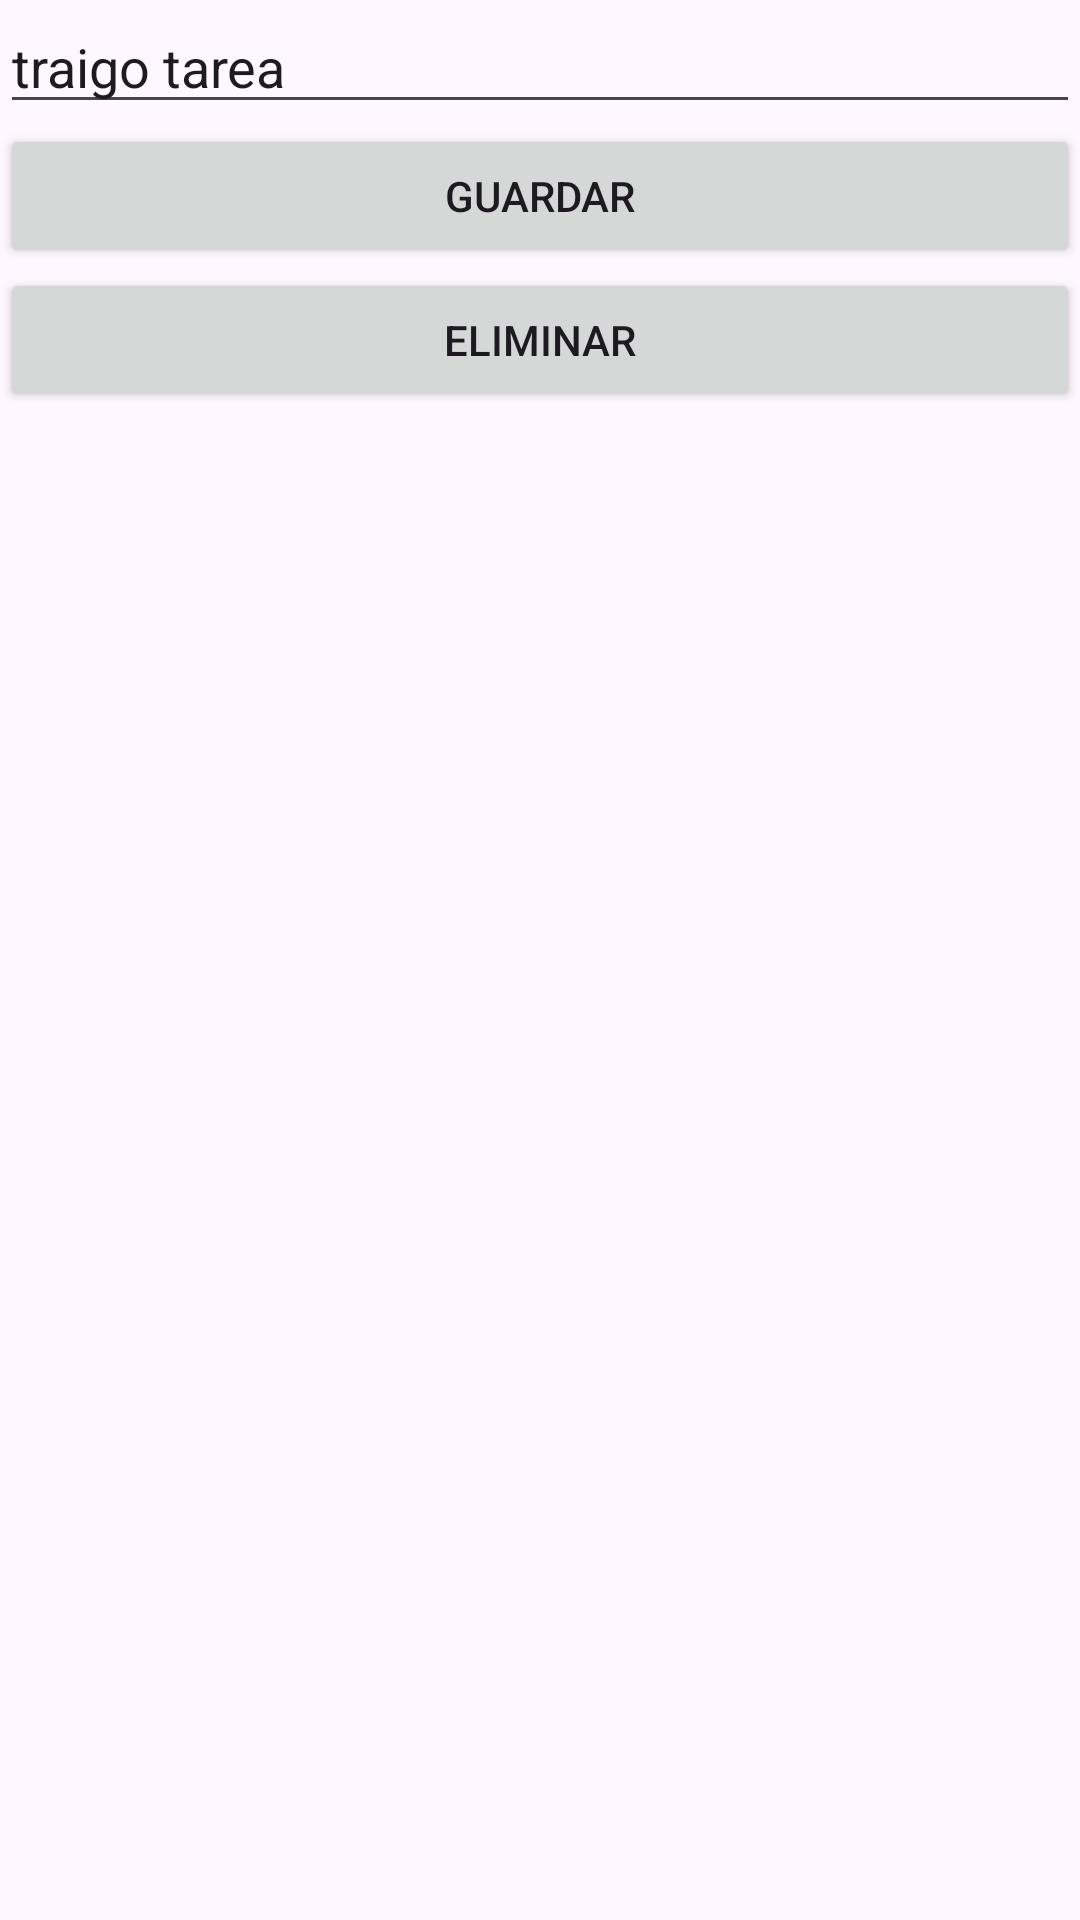

Here is an Android app screen rendered from its layout file. Give the layout XML and the strings, colors and styles it references.
<!-- AndroidManifest.xml: application theme Theme.GenerateEvents -->
<!-- res/layout/activity_edit_task.xml -->
<?xml version="1.0" encoding="utf-8"?>
<LinearLayout xmlns:android="http://schemas.android.com/apk/res/android"
    xmlns:app="http://schemas.android.com/apk/res-auto"
    xmlns:tools="http://schemas.android.com/tools"
    android:id="@+id/main"
    android:layout_width="match_parent"
    android:layout_height="match_parent"
    android:orientation="vertical"
    tools:context=".editTask">

    <EditText
        android:id="@+id/nuevTask"
        android:layout_width="match_parent"
        android:layout_height="wrap_content"
        android:ems="10"
        android:inputType="text"
        android:text="@string/nuevTask" />

    <Button
        android:id="@+id/btnEdit"
        android:layout_width="match_parent"
        android:layout_height="wrap_content"
        android:text="Guardar" />

    <Button
        android:id="@+id/btnErase"
        android:layout_width="match_parent"
        android:layout_height="wrap_content"
        android:text="Eliminar" />

</LinearLayout>
<!-- resources referenced by this layout -->
<resources>
  <string name="nuevTask">traigo tarea</string>
  <style name="Theme.GenerateEvents" parent="Base.Theme.GenerateEvents" />
  <style name="Base.Theme.GenerateEvents" parent="Theme.Material3.DayNight.NoActionBar">
          
          
      </style>
</resources>
